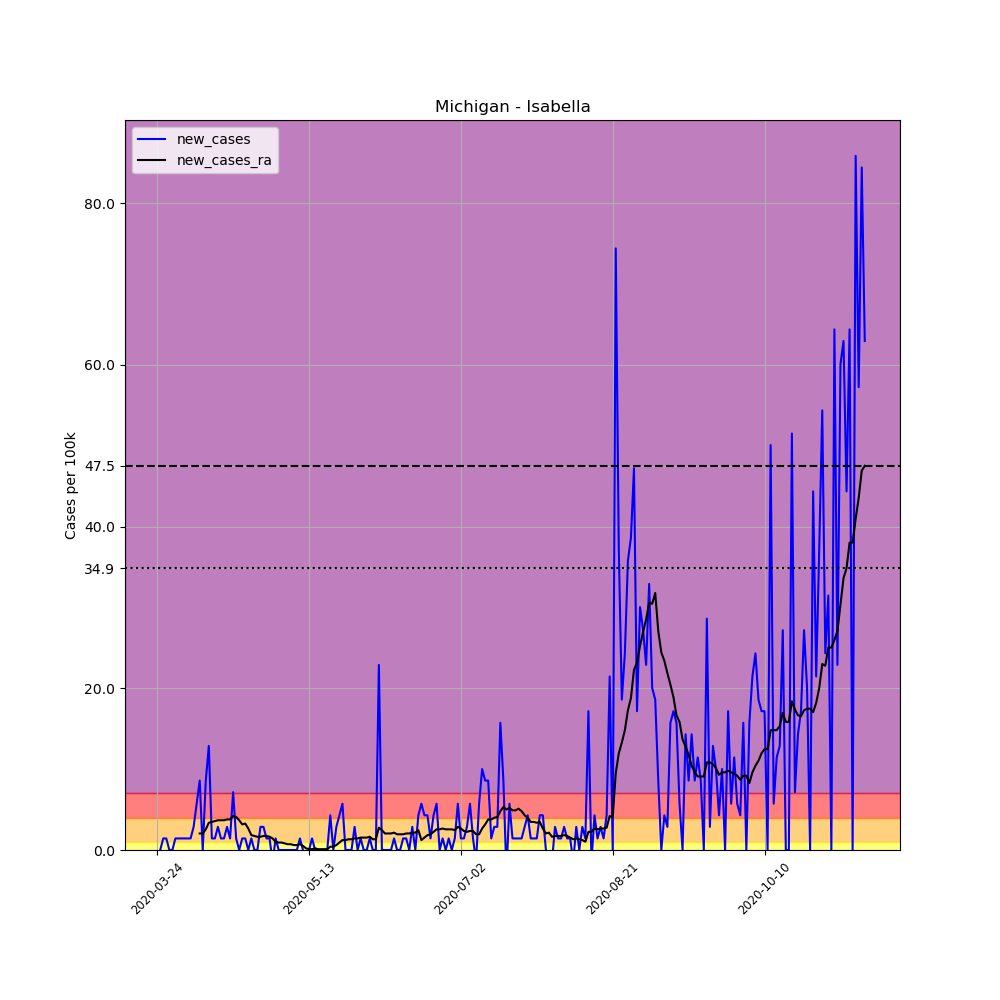

The file beside this chart, header and first rows:
, date, county, state, fips, cases, deaths, COUNTY, STNAME, CTYNAME, POPESTIMATE2019, per_100k, new_cases, new_cases_ra
305793, 2020-03-24, Isabella, Michigan, 26073, 2, 0, 73, Michigan, Isabella, 69872, 2.862, , 
305794, 2020-03-25, Isabella, Michigan, 26073, 2, 0, 73, Michigan, Isabella, 69872, 2.862, 0.0, 
305795, 2020-03-26, Isabella, Michigan, 26073, 3, 0, 73, Michigan, Isabella, 69872, 4.294, 1.431, 
305796, 2020-03-27, Isabella, Michigan, 26073, 4, 0, 73, Michigan, Isabella, 69872, 5.725, 1.431, 
305797, 2020-03-28, Isabella, Michigan, 26073, 4, 0, 73, Michigan, Isabella, 69872, 5.725, 0.0, 
305798, 2020-03-29, Isabella, Michigan, 26073, 4, 1, 73, Michigan, Isabella, 69872, 5.725, 0.0, 
305799, 2020-03-30, Isabella, Michigan, 26073, 5, 1, 73, Michigan, Isabella, 69872, 7.156, 1.431, 
305800, 2020-03-31, Isabella, Michigan, 26073, 6, 1, 73, Michigan, Isabella, 69872, 8.587, 1.431, 
305801, 2020-04-01, Isabella, Michigan, 26073, 7, 1, 73, Michigan, Isabella, 69872, 10.02, 1.431, 
305802, 2020-04-02, Isabella, Michigan, 26073, 8, 1, 73, Michigan, Isabella, 69872, 11.45, 1.431, 
305803, 2020-04-03, Isabella, Michigan, 26073, 9, 2, 73, Michigan, Isabella, 69872, 12.88, 1.431, 
305804, 2020-04-04, Isabella, Michigan, 26073, 10, 2, 73, Michigan, Isabella, 69872, 14.31, 1.431, 
305805, 2020-04-05, Isabella, Michigan, 26073, 12, 2, 73, Michigan, Isabella, 69872, 17.17, 2.862, 
305806, 2020-04-06, Isabella, Michigan, 26073, 16, 2, 73, Michigan, Isabella, 69872, 22.9, 5.725, 
305807, 2020-04-07, Isabella, Michigan, 26073, 22, 2, 73, Michigan, Isabella, 69872, 31.49, 8.587, 2.045
305808, 2020-04-08, Isabella, Michigan, 26073, 22, 2, 73, Michigan, Isabella, 69872, 31.49, 0.0, 2.045
305809, 2020-04-09, Isabella, Michigan, 26073, 28, 2, 73, Michigan, Isabella, 69872, 40.07, 8.587, 2.556
305810, 2020-04-10, Isabella, Michigan, 26073, 37, 2, 73, Michigan, Isabella, 69872, 52.95, 12.88, 3.374
305811, 2020-04-11, Isabella, Michigan, 26073, 38, 3, 73, Michigan, Isabella, 69872, 54.39, 1.431, 3.476
305812, 2020-04-12, Isabella, Michigan, 26073, 39, 3, 73, Michigan, Isabella, 69872, 55.82, 1.431, 3.578
305813, 2020-04-13, Isabella, Michigan, 26073, 41, 4, 73, Michigan, Isabella, 69872, 58.68, 2.862, 3.68
305814, 2020-04-14, Isabella, Michigan, 26073, 42, 4, 73, Michigan, Isabella, 69872, 60.11, 1.431, 3.68
305815, 2020-04-15, Isabella, Michigan, 26073, 43, 4, 73, Michigan, Isabella, 69872, 61.54, 1.431, 3.68
305816, 2020-04-16, Isabella, Michigan, 26073, 45, 5, 73, Michigan, Isabella, 69872, 64.4, 2.862, 3.782
305817, 2020-04-17, Isabella, Michigan, 26073, 46, 6, 73, Michigan, Isabella, 69872, 65.83, 1.431, 3.782
305818, 2020-04-18, Isabella, Michigan, 26073, 51, 7, 73, Michigan, Isabella, 69872, 72.99, 7.156, 4.191
305819, 2020-04-19, Isabella, Michigan, 26073, 52, 7, 73, Michigan, Isabella, 69872, 74.42, 1.431, 4.089
305820, 2020-04-20, Isabella, Michigan, 26073, 52, 7, 73, Michigan, Isabella, 69872, 74.42, 0.0, 3.68
305821, 2020-04-21, Isabella, Michigan, 26073, 53, 7, 73, Michigan, Isabella, 69872, 75.85, 1.431, 3.169
305822, 2020-04-22, Isabella, Michigan, 26073, 54, 7, 73, Michigan, Isabella, 69872, 77.28, 1.431, 3.271
305823, 2020-04-23, Isabella, Michigan, 26073, 54, 7, 73, Michigan, Isabella, 69872, 77.28, 0.0, 2.658
305824, 2020-04-24, Isabella, Michigan, 26073, 55, 7, 73, Michigan, Isabella, 69872, 78.72, 1.431, 1.84
305825, 2020-04-25, Isabella, Michigan, 26073, 55, 7, 73, Michigan, Isabella, 69872, 78.72, 0.0, 1.738
305826, 2020-04-26, Isabella, Michigan, 26073, 55, 7, 73, Michigan, Isabella, 69872, 78.72, 0.0, 1.636
305827, 2020-04-27, Isabella, Michigan, 26073, 57, 7, 73, Michigan, Isabella, 69872, 81.58, 2.862, 1.636
305828, 2020-04-28, Isabella, Michigan, 26073, 59, 7, 73, Michigan, Isabella, 69872, 84.44, 2.862, 1.738
305829, 2020-04-29, Isabella, Michigan, 26073, 60, 7, 73, Michigan, Isabella, 69872, 85.87, 1.431, 1.738
305830, 2020-04-30, Isabella, Michigan, 26073, 61, 7, 73, Michigan, Isabella, 69872, 87.3, 1.431, 1.636
305831, 2020-05-01, Isabella, Michigan, 26073, 60, 7, 73, Michigan, Isabella, 69872, 85.87, -1.431, 1.431
305832, 2020-05-02, Isabella, Michigan, 26073, 61, 7, 73, Michigan, Isabella, 69872, 87.3, 1.431, 1.022
305833, 2020-05-03, Isabella, Michigan, 26073, 61, 7, 73, Michigan, Isabella, 69872, 87.3, 0.0, 0.92
305834, 2020-05-04, Isabella, Michigan, 26073, 61, 7, 73, Michigan, Isabella, 69872, 87.3, 0.0, 0.92
305835, 2020-05-05, Isabella, Michigan, 26073, 61, 7, 73, Michigan, Isabella, 69872, 87.3, 0.0, 0.8178
305836, 2020-05-06, Isabella, Michigan, 26073, 61, 7, 73, Michigan, Isabella, 69872, 87.3, 0.0, 0.7156
305837, 2020-05-07, Isabella, Michigan, 26073, 61, 7, 73, Michigan, Isabella, 69872, 87.3, 0.0, 0.7156
305838, 2020-05-08, Isabella, Michigan, 26073, 61, 7, 73, Michigan, Isabella, 69872, 87.3, 0.0, 0.6134
305839, 2020-05-09, Isabella, Michigan, 26073, 61, 7, 73, Michigan, Isabella, 69872, 87.3, 0.0, 0.6134
305840, 2020-05-10, Isabella, Michigan, 26073, 62, 7, 73, Michigan, Isabella, 69872, 88.73, 1.431, 0.7156
305841, 2020-05-11, Isabella, Michigan, 26073, 62, 7, 73, Michigan, Isabella, 69872, 88.73, 0.0, 0.5111
305842, 2020-05-12, Isabella, Michigan, 26073, 61, 7, 73, Michigan, Isabella, 69872, 87.3, -1.431, 0.2045
305843, 2020-05-13, Isabella, Michigan, 26073, 61, 7, 73, Michigan, Isabella, 69872, 87.3, 0.0, 0.1022
305844, 2020-05-14, Isabella, Michigan, 26073, 62, 7, 73, Michigan, Isabella, 69872, 88.73, 1.431, 0.1022
305845, 2020-05-15, Isabella, Michigan, 26073, 62, 7, 73, Michigan, Isabella, 69872, 88.73, 0.0, 0.2045
305846, 2020-05-16, Isabella, Michigan, 26073, 62, 7, 73, Michigan, Isabella, 69872, 88.73, 0.0, 0.1022
305847, 2020-05-17, Isabella, Michigan, 26073, 62, 7, 73, Michigan, Isabella, 69872, 88.73, 0.0, 0.1022
305848, 2020-05-18, Isabella, Michigan, 26073, 62, 7, 73, Michigan, Isabella, 69872, 88.73, 0.0, 0.1022
305849, 2020-05-19, Isabella, Michigan, 26073, 62, 7, 73, Michigan, Isabella, 69872, 88.73, 0.0, 0.1022
305850, 2020-05-20, Isabella, Michigan, 26073, 65, 7, 73, Michigan, Isabella, 69872, 93.03, 4.294, 0.4089
305851, 2020-05-21, Isabella, Michigan, 26073, 65, 7, 73, Michigan, Isabella, 69872, 93.03, 0.0, 0.4089
305852, 2020-05-22, Isabella, Michigan, 26073, 67, 7, 73, Michigan, Isabella, 69872, 95.89, 2.862, 0.6134
... 174 more rows
